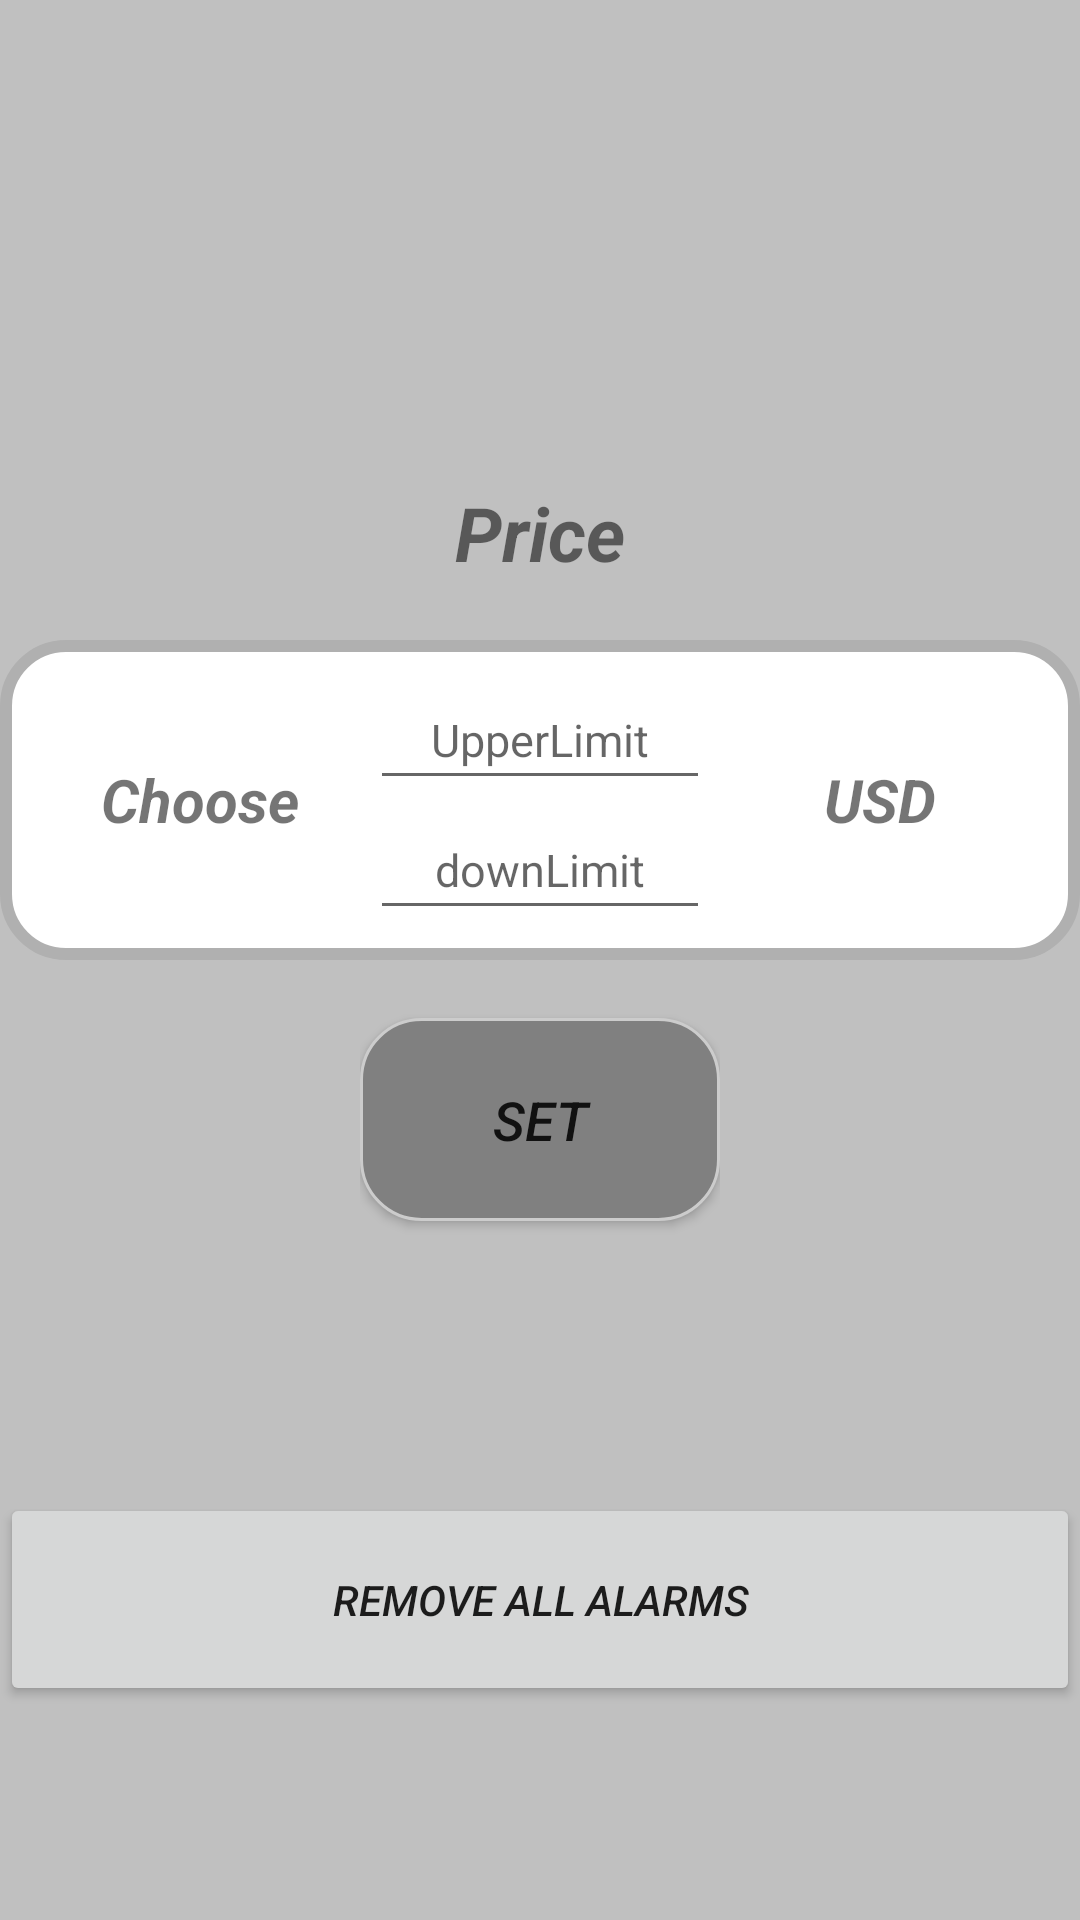

The Android layout XML behind this screen, and the referenced resources:
<!-- AndroidManifest.xml: application theme AppTheme -->
<!-- res/layout/fragment_tools_price_alert.xml -->
<?xml version="1.0" encoding="utf-8"?>
<androidx.constraintlayout.widget.ConstraintLayout xmlns:android="http://schemas.android.com/apk/res/android"
    android:layout_width="match_parent"
    android:layout_height="match_parent"
    android:background="#C0C0C0">

    <LinearLayout
        android:layout_width="match_parent"
        android:layout_height="match_parent"
        android:orientation="vertical"
        android:weightSum="3">

        <LinearLayout
            android:layout_width="match_parent"
            android:layout_height="0dp"
            android:layout_weight="1"
            android:gravity="center"
            android:orientation="vertical"
            android:weightSum="3">


            <Space
                android:layout_width="match_parent"
                android:layout_height="0dp"
                android:layout_weight="1">

            </Space>

            <Space
                android:layout_width="match_parent"
                android:layout_height="0dp"
                android:layout_weight="1">

            </Space>

            <TextView
                android:layout_width="match_parent"
                android:layout_height="0dp"
                android:layout_weight="1"
                android:gravity="center"
                android:text="Price"
                android:textSize="25dp"
                android:textStyle="bold|italic">

            </TextView>

        </LinearLayout>

        <LinearLayout
            android:layout_width="match_parent"
            android:layout_height="0dp"
            android:layout_weight="1"
            android:orientation="vertical"
            android:weightSum="4">


            <LinearLayout
                android:layout_width="match_parent"
                android:layout_height="0dp"
                android:layout_weight="2"
                android:background="@drawable/alarm_setting_layout"
                android:orientation="horizontal"
                android:weightSum="3">

                

                <TextView
                    android:id="@+id/coin"
                    android:layout_width="0dp"
                    android:layout_height="match_parent"
                    android:layout_weight="1"
                    android:gravity="center"
                    android:text="Choose"
                    android:textSize="20dp"
                    android:textStyle="bold|italic">

                </TextView>

                <LinearLayout
                    android:layout_width="0dp"
                    android:layout_height="match_parent"
                    android:layout_weight="1"
                    android:orientation="vertical"
                    android:weightSum="2">

                    <EditText
                        android:id="@+id/upLimit"
                        android:layout_width="match_parent"
                        android:layout_height="0dp"
                        android:layout_weight="1"
                        android:gravity="center"
                        android:hint="UpperLimit"
                        android:imeOptions="actionDone"
                        android:inputType="number"
                        android:textColor="@color/dark"
                        android:textSize="15dp">

                    </EditText>

                    <EditText
                        android:id="@+id/downLimit"
                        android:layout_width="match_parent"
                        android:layout_height="0dp"
                        android:layout_weight="1"
                        android:gravity="center"
                        android:hint="downLimit"
                        android:imeOptions="actionDone"
                        android:inputType="number"
                        android:textColor="@color/dark"
                        android:textSize="15dp">

                    </EditText>

                </LinearLayout>

                <TextView
                    android:layout_width="0dp"
                    android:layout_height="match_parent"
                    android:layout_weight="1"
                    android:gravity="center"
                    android:text="USD"
                    android:textSize="20dp"
                    android:textStyle="bold|italic">

                </TextView>


            </LinearLayout>

            <LinearLayout
                android:layout_width="match_parent"
                android:layout_height="0dp"
                android:layout_weight="2"
                android:orientation="horizontal"
                android:weightSum="3">

                <Space
                    android:layout_width="0dp"
                    android:layout_height="match_parent"
                    android:layout_weight="1">

                </Space>

                <LinearLayout
                    android:layout_width="0dp"
                    android:layout_height="match_parent"
                    android:layout_weight="1"
                    android:orientation="vertical"
                    android:weightSum="3">

                    <Space
                        android:layout_width="match_parent"
                        android:layout_height="0dp"
                        android:layout_weight="1">

                    </Space>

                    <Button
                        android:id="@+id/setAlarm"
                        android:layout_width="match_parent"
                        android:layout_height="wrap_content"
                        android:layout_weight="1"
                        android:background="@drawable/set_button_style"
                        android:text="set"
                        android:textSize="18dp"
                        android:textStyle="italic">

                    </Button>


                    <Space
                        android:layout_width="match_parent"
                        android:layout_height="0dp"
                        android:layout_weight="1">

                    </Space>


                </LinearLayout>


                <Space
                    android:layout_width="0dp"
                    android:layout_height="match_parent"
                    android:layout_weight="1">

                </Space>

            </LinearLayout>


        </LinearLayout>

        <LinearLayout
            android:layout_width="match_parent"
            android:layout_height="0dp"
            android:layout_weight="1"
            android:orientation="vertical"
            android:weightSum="3">


            <Space
                android:layout_width="match_parent"
                android:layout_height="0dp"
                android:layout_weight="1">

            </Space>

            <Button
                android:id="@+id/closeAll"
                android:layout_width="match_parent"
                android:layout_height="0dp"
                android:layout_weight="1"
                android:text="remove All Alarms"
                android:textStyle="italic">

            </Button>


            <Space
                android:layout_width="match_parent"
                android:layout_height="0dp"
                android:layout_weight="1">

            </Space>

        </LinearLayout>

    </LinearLayout>

</androidx.constraintlayout.widget.ConstraintLayout>
<!-- resources referenced by this layout -->
<resources>
  <color name="dark">#000000</color>
  <!-- drawable alarm_setting_layout (drawable) -->
  <?xml version="1.0" encoding="UTF-8"?>
  <shape xmlns:android="http://schemas.android.com/apk/res/android"
  
      android:shape="rectangle">
  
      <corners android:radius="20dp" />
  
      <padding
          android:bottom="10dp"
          android:left="10dp"
          android:right="10dp"
          android:top="10dp" />
  
      <solid android:color="#FFFFFF">
  
      </solid>
  
      <stroke
          android:width="4dp"
          android:color="#B0B0B0" />
  
  </shape>
  <!-- drawable set_button_style (drawable) -->
  <?xml version="1.0" encoding="UTF-8"?>
  <shape xmlns:android="http://schemas.android.com/apk/res/android"
  
      android:shape="rectangle">
  
      <corners android:radius="20dp" />
  
      <padding
          android:bottom="10dp"
          android:left="10dp"
          android:right="10dp"
          android:top="10dp" />
  
      <solid android:color="#808080">
  
      </solid>
  
      <stroke
          android:width="1dp"
          android:color="#CCCCCC" />
  
  </shape>
  <style name="AppTheme" parent="Theme.AppCompat.Light.DarkActionBar">
          
          <item name="windowNoTitle">true</item>
  
          <item name="colorPrimary">@color/colorPrimary</item>
          <item name="colorPrimaryDark">@color/colorPrimaryDark</item>
          <item name="colorAccent">@color/colorAccent</item>
  
          <item name="swirl_ridgeColor">@color/swirl_ridge</item>
          <item name="swirl_errorColor">@color/swirl_error</item>
      </style>
  <color name="colorPrimary">#3C4043</color>
  <color name="colorPrimaryDark">#2A2C2F</color>
  <color name="colorAccent">#B9C2CA</color>
  <color name="swirl_ridge">#232528</color>
  <color name="swirl_error">#916514</color>
</resources>
